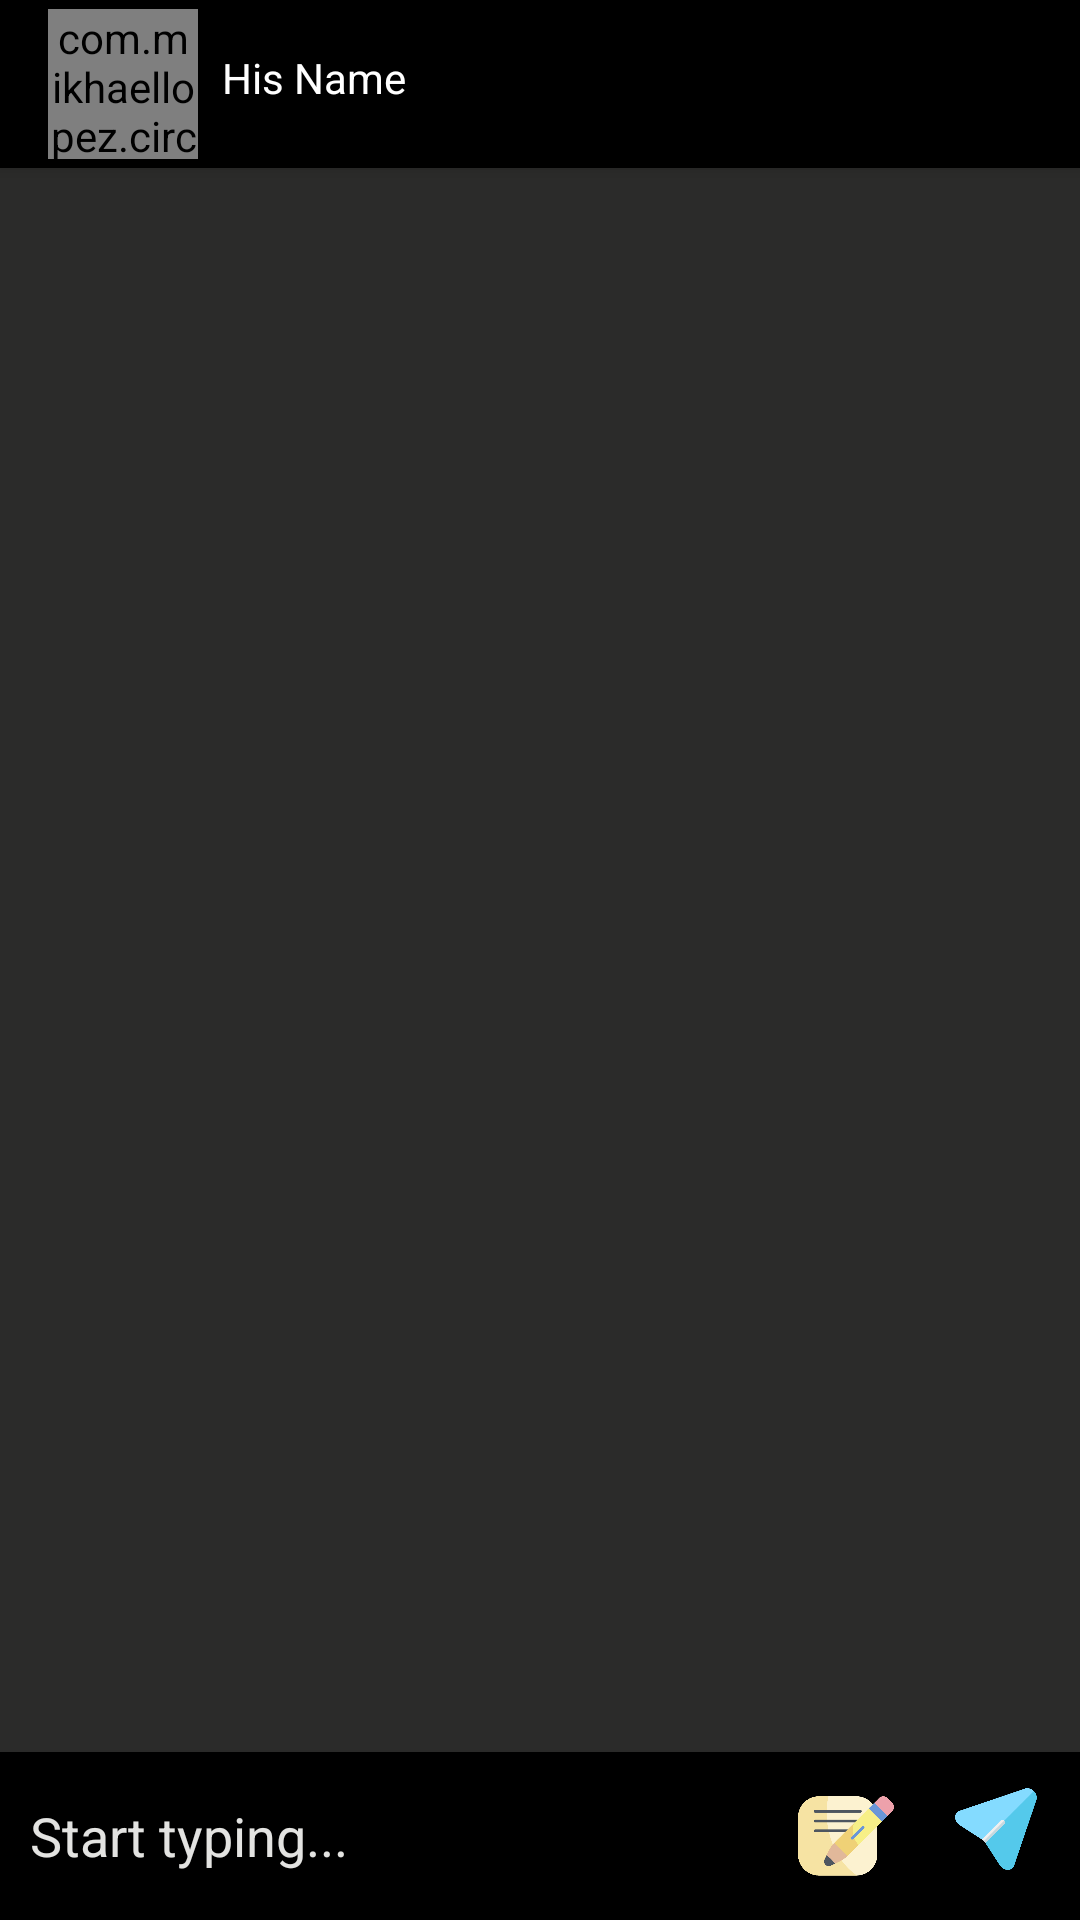

This screen was rendered from an Android layout file. Write that file and the resources it references.
<!-- AndroidManifest.xml: activity theme Theme.AppCompat.DayNight.NoActionBar -->
<!-- res/layout/activity_user_chat_holder.xml -->
<?xml version="1.0" encoding="utf-8"?>
<RelativeLayout
    xmlns:android="http://schemas.android.com/apk/res/android"
    xmlns:app="http://schemas.android.com/apk/res-auto"
    xmlns:tools="http://schemas.android.com/tools"
    android:layout_width="match_parent"
    android:layout_height="match_parent"
    android:background="@color/ShadeDark"
    tools:context=".dashboard.Chat.UserChatHolderActivity">
    <androidx.appcompat.widget.Toolbar
    android:layout_width="match_parent"
    android:layout_height="?actionBarSize"
        android:elevation="3dp"

    android:background="#000000"
    android:id="@+id/chatToolbar"
    android:theme="@style/ThemeOverlay.AppCompat.DayNight.ActionBar"
    >
    <com.mikhaellopez.circularimageview.CircularImageView
        android:id="@+id/profilePicRecipient"
        android:theme="@style/Theme.AppCompat.DayNight"
        android:layout_width="50dp"
        android:layout_height="50dp"
        android:src="@drawable/ic_baseline_person_24"
        app:civ_border_width="2dp"
        android:background="#000000"
        app:civ_circle_color="#000000"
        app:civ_border_color="#FFFFFF"
        app:civ_shadow_radius="1dp"
        app:civ_shadow_color="#CB424242"
        />
    <LinearLayout
        android:layout_width="match_parent"
        android:layout_height="match_parent"
        android:orientation="vertical"
        android:weightSum="1"
        android:paddingHorizontal="8dp"
        android:paddingBottom="4dp"
        >
    <TextView
        android:layout_width="match_parent"
        android:layout_height="0dp"
        android:id="@+id/recipientName"
        android:layout_weight="1"
        android:text="His Name"
        android:textSize="@dimen/textSize"
        android:textColor="@color/textColorForBlackBack"
        android:gravity="center_vertical"
        />









    </LinearLayout>

</androidx.appcompat.widget.Toolbar>

    <androidx.recyclerview.widget.RecyclerView
        android:layout_width="match_parent"
        android:layout_height="match_parent"
        android:id="@+id/messagesRecyclerView"
        android:background="#E1131313"
        android:layout_above="@id/bottom_layout"
        android:layout_below="@id/chatToolbar"
        />
    <LinearLayout
        android:layout_width="match_parent"
        android:layout_height="wrap_content"
        android:layout_alignParentBottom="true"
        android:background="#000000"
        android:id="@+id/bottom_layout"
        android:elevation="3dp"
        android:layout_marginBottom="0dp"
        android:gravity="center"
        android:orientation="horizontal">
        <EditText
            android:layout_width="0dp"
            android:layout_height="wrap_content"
            android:id="@+id/messageEditText"
            android:hint="Start typing..."
            android:textColor="@color/textColorForBlackBack"
            android:textColorHint="@color/hintColor"
            android:inputType="textCapSentences|textMultiLine"
            android:maxLines="8"
            android:padding="5dp"
            android:background="@null"
            android:layout_marginHorizontal="5dp"
            android:layout_weight="1"
            />
        <ImageButton
            android:id="@+id/showBottomSheet"
            android:layout_width="50dp"
            android:layout_height="50dp"
            android:background="?attr/selectableItemBackgroundBorderless"
            android:layout_marginTop="3dp"
            android:layout_marginBottom="3dp"
            android:layout_marginHorizontal="1dp"
            android:clickable="true"
            android:layout_gravity="center"
            android:src="@drawable/ic_add_chat"/>
        <ImageButton
            android:id="@+id/sendMessageButton"
            android:layout_width="50dp"
            android:layout_height="50dp"
            android:background="?attr/selectableItemBackgroundBorderless"
            android:layout_marginTop="3dp"
            android:layout_marginBottom="3dp"
            android:layout_marginHorizontal="1dp"
            android:layout_gravity="center"
            android:clickable="true"
            android:src="@drawable/ic_send"/>

    </LinearLayout>
</RelativeLayout>
<!-- resources referenced by this layout -->
<resources>
  <color name="ShadeDark">#e3e3e1</color>
  <color name="hintColor">#e3e3e1</color>
  <color name="textColorForBlackBack">#FFFFFF</color>
  <dimen name="subtextSize">16sp</dimen>
  <dimen name="textSize">14sp</dimen>
  <!-- drawable ic_add_chat: vector/xml drawable (drawable, 3422 chars, omitted) -->
  <!-- drawable ic_send (drawable) -->
  <vector xmlns:android="http://schemas.android.com/apk/res/android"
      android:width="32dp"
      android:height="32dp"
      android:viewportWidth="512"
      android:viewportHeight="512"
      >
    <group android:rotation="-45"
        android:pivotX="150"
        android:pivotY="150"
        android:scaleX="0.8"
        android:scaleY="0.95"
        >
    <path
        android:pathData="M512,256.001c0,20.361 -11.68,37.862 -30.491,45.662L68.412,473.08c-17.036,7.068 -36.766,4.295 -51.312,-8.29C2.859,452.46 -3.101,433.449 1.559,415.198L38.33,271.002l3.82,-15.001L38.33,241L1.559,96.805c-4.66,-18.251 1.3,-37.262 15.541,-49.592c14.084,-12.185 33.727,-15.586 51.312,-8.29L481.509,210.34C500.32,218.14 512,235.641 512,256.001z"
        android:fillColor="#84DBFF"/>
    <path
        android:pathData="M38.331,271.002L1.559,415.198c-4.66,18.251 1.3,37.261 15.541,49.592c14.546,12.586 34.276,15.359 51.312,8.29l413.097,-171.417c18.811,-7.8 30.491,-25.301 30.491,-45.662H42.151L38.331,271.002z"
        android:fillColor="#54C9EB"/>
    <path
        android:pathData="M233.349,256.001c0,8.28 -6.71,15.001 -15.001,15.001H38.331l3.82,-15.001L38.331,241h180.017C226.638,241.001 233.349,247.721 233.349,256.001z"
        android:fillColor="#EFEFEF"/>
    <path
        android:pathData="M38.331,271.002h180.017c8.29,0 15.001,-6.72 15.001,-15.001H42.151L38.331,271.002z"
        android:fillColor="#C5D8DF"/>
  </group>
  </vector>
</resources>
